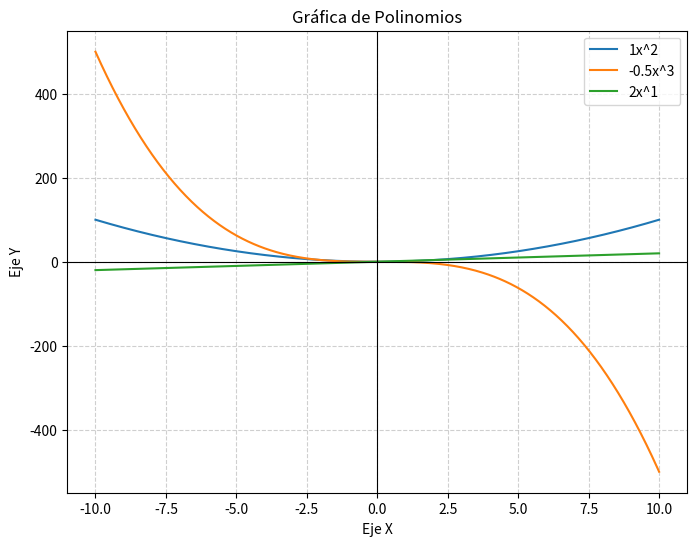

Write the Python code that produced this figure.
import numpy as np
import matplotlib.pyplot as plt

def graficar_polinomios(*polinomios):
    """
    Función para graficar un número arbitrario de polinomios de la forma ax^n.
    
    Parámetros:
    - polinomios: Tuplas con (a, n) donde 'a' es el coeficiente y 'n' es el exponente.
    """
    x = np.linspace(-10, 10, 400)  # Rango de valores de X

    plt.figure(figsize=(8, 6))  # Definir tamaño de la gráfica

    for a, n in polinomios:
        y = a * x**n  # Calcula el polinomio ax^n
        plt.plot(x, y, label=f'{a}x^{n}')  # Agrega la línea al gráfico

    plt.axhline(0, color='black', linewidth=0.8)  # Línea horizontal en Y=0
    plt.axvline(0, color='black', linewidth=0.8)  # Línea vertical en X=0
    plt.grid(True, linestyle='--', alpha=0.6)  # Agregar cuadrícula
    plt.legend()  # Mostrar leyenda
    plt.title("Gráfica de Polinomios")  # Título
    plt.xlabel("Eje X")  # Etiqueta X
    plt.ylabel("Eje Y")  # Etiqueta Y

    # <--- IMPORTANTE PARA MOSTRAR LA GRÁFICA
    plt.savefig("grafica.png")  # Guarda la imagen
    plt.show(block=True)  # Forzar la visualización de la gráfica

# Ejemplo de uso con tres polinomios
graficar_polinomios((1, 2), (-0.5, 3), (2, 1))
